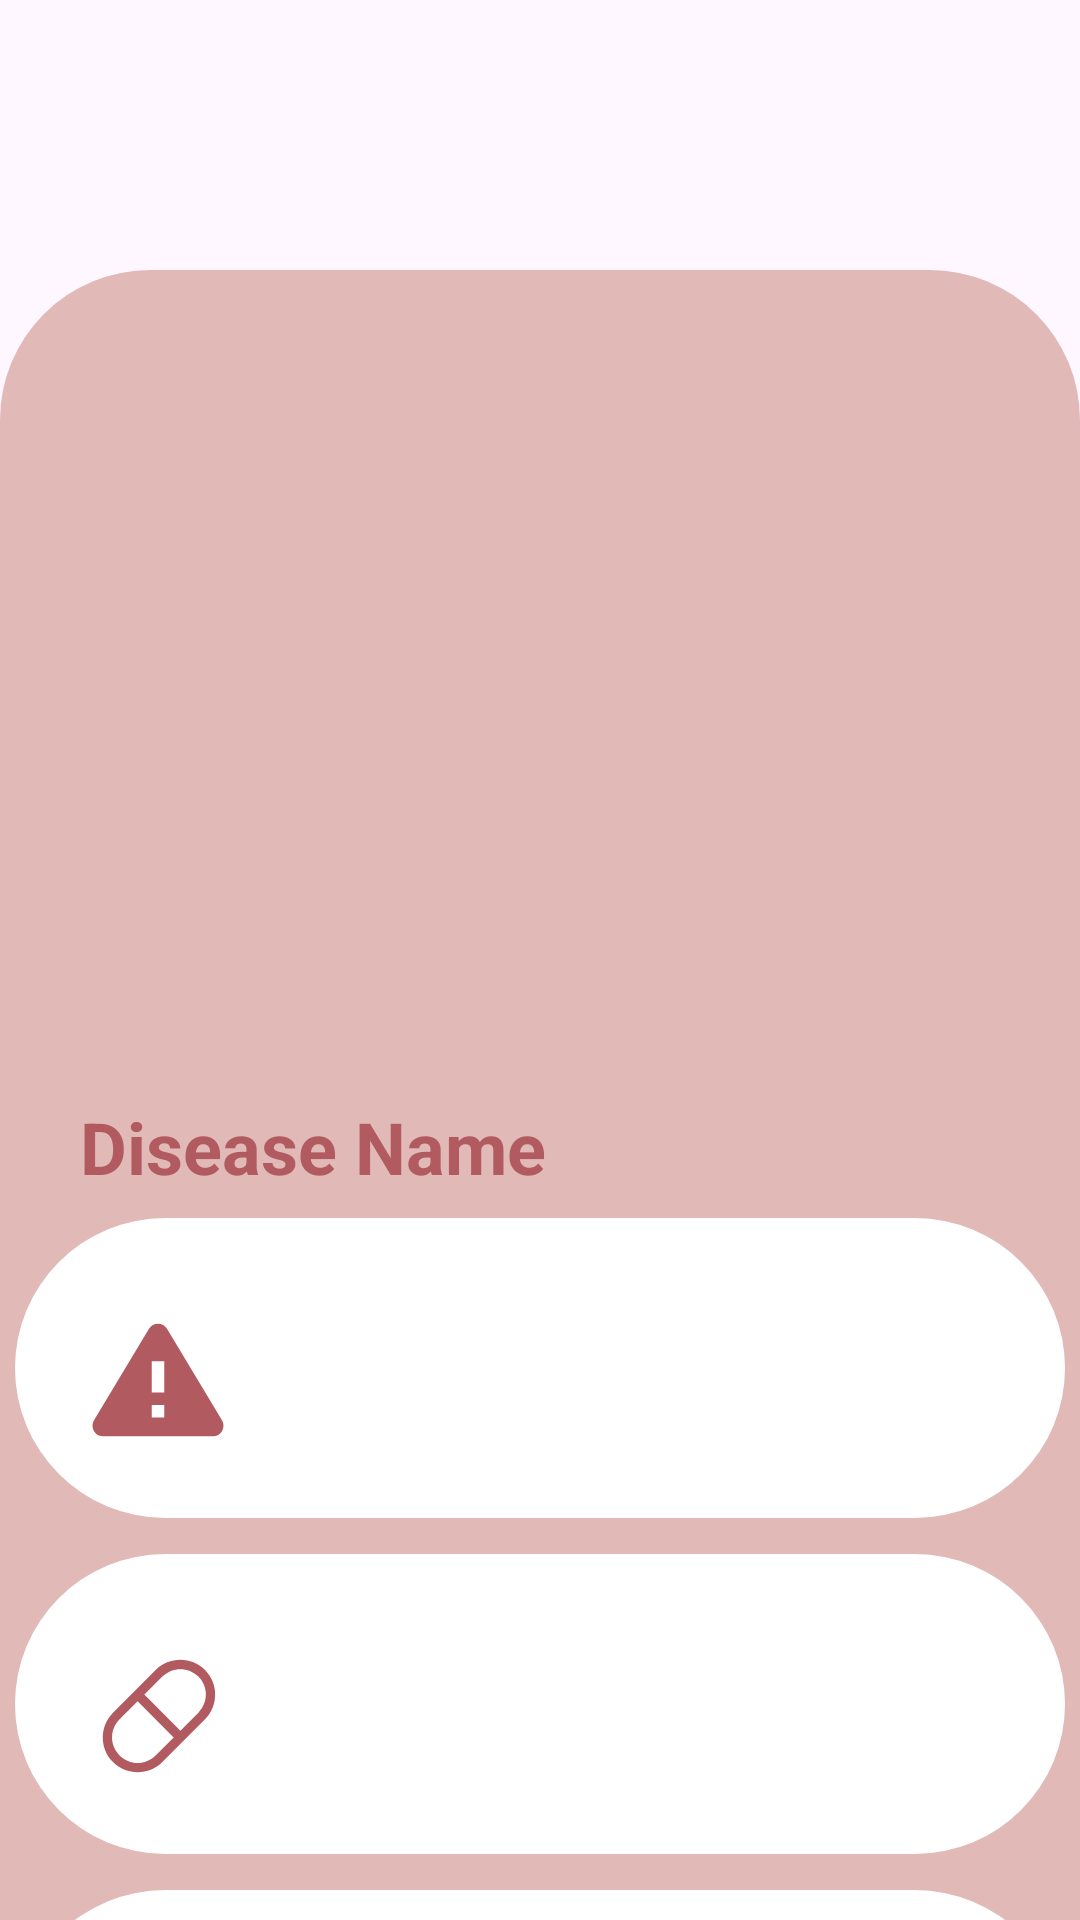

Write the Android layout XML for this screen, with the resource values it uses.
<!-- AndroidManifest.xml: application theme Theme.Phulbari -->
<!-- res/layout/activity_disease_detailed.xml -->
<?xml version="1.0" encoding="utf-8"?>
<androidx.constraintlayout.widget.ConstraintLayout xmlns:android="http://schemas.android.com/apk/res/android"
    xmlns:app="http://schemas.android.com/apk/res-auto"
    xmlns:tools="http://schemas.android.com/tools"
    android:id="@+id/main"
    android:layout_width="match_parent"
    android:layout_height="match_parent"
    tools:context=".DiseaseDetailedActivity">

    <ImageView
        android:id="@+id/disease_image"
        android:layout_width="match_parent"
        android:layout_height="350dp"
        android:scaleType="centerCrop"
        app:layout_constraintBottom_toBottomOf="@+id/imageView2"
        app:layout_constraintEnd_toEndOf="parent"
        app:layout_constraintHorizontal_bias="0.0"
        app:layout_constraintStart_toStartOf="parent"
        app:layout_constraintTop_toTopOf="parent"
        app:layout_constraintVertical_bias="0.0"
        app:srcCompat="@drawable/early_blight" />

    <ImageView
        android:id="@+id/imageView2"
        android:layout_width="match_parent"
        android:layout_height="550dp"
        app:layout_constraintBottom_toBottomOf="parent"
        app:layout_constraintEnd_toEndOf="parent"
        app:layout_constraintHorizontal_bias="1.0"
        app:layout_constraintStart_toStartOf="parent"
        app:layout_constraintTop_toTopOf="parent"
        app:layout_constraintVertical_bias="1.0"
        app:srcCompat="@drawable/rounded_top_rectangle" />

    <TextView
        android:id="@+id/disease_name"
        android:layout_width="wrap_content"
        android:layout_height="wrap_content"
        android:layout_margin="16dp"
        android:text="Disease Name"
        android:textColor="@color/darkPink"
        android:textSize="24sp"
        android:textStyle="bold"
        app:layout_constraintBottom_toTopOf="@+id/reason_image"
        app:layout_constraintEnd_toEndOf="@+id/imageView2"
        app:layout_constraintHorizontal_bias="0.062"
        app:layout_constraintStart_toStartOf="parent"
        app:layout_constraintTop_toBottomOf="@+id/disease_image"
        app:layout_constraintVertical_bias="0.0" />

    <ImageView
        android:id="@+id/reason_image"
        android:layout_width="350dp"
        android:layout_height="100dp"
        android:layout_marginTop="56dp"
        app:layout_constraintEnd_toEndOf="parent"
        app:layout_constraintHorizontal_bias="0.491"
        app:layout_constraintStart_toStartOf="@+id/imageView2"
        app:layout_constraintTop_toBottomOf="@+id/disease_image"
        app:srcCompat="@drawable/rounded_side_rectangle" />

    <ImageView
        android:id="@+id/imageView4"
        android:layout_width="50dp"
        android:layout_height="50dp"
        app:layout_constraintBottom_toBottomOf="@+id/reason_image"
        app:layout_constraintEnd_toStartOf="@+id/reason_text"
        app:layout_constraintHorizontal_bias="0.851"
        app:layout_constraintStart_toStartOf="@+id/reason_image"
        app:layout_constraintTop_toTopOf="@+id/reason_image"
        app:layout_constraintVertical_bias="0.58"
        app:srcCompat="@drawable/cause" />

    <TextView
        android:id="@+id/reason_text"
        android:layout_width="250dp"
        android:layout_height="60dp"
        android:layout_margin="16dp"
        android:gravity="center_vertical"
        android:textColor="@color/darkPink"
        android:textSize="16sp"
        app:layout_constraintBottom_toBottomOf="@+id/reason_image"
        app:layout_constraintEnd_toEndOf="@+id/reason_image"
        app:layout_constraintHorizontal_bias="0.89"
        app:layout_constraintStart_toStartOf="@+id/reason_image"
        app:layout_constraintTop_toTopOf="@+id/reason_image"
        app:layout_constraintVertical_bias="0.375"
        tools:text="Reason Of Disease" />

    <ImageView
        android:id="@+id/cure_image"
        android:layout_width="350dp"
        android:layout_height="100dp"
        android:layout_marginTop="12dp"
        app:layout_constraintEnd_toEndOf="parent"
        app:layout_constraintHorizontal_bias="0.491"
        app:layout_constraintStart_toStartOf="@+id/imageView2"
        app:layout_constraintTop_toBottomOf="@+id/reason_image"
        app:srcCompat="@drawable/rounded_side_rectangle" />

    <ImageView
        android:id="@+id/imageView9"
        android:layout_width="50dp"
        android:layout_height="50dp"
        app:layout_constraintBottom_toBottomOf="@+id/cure_image"
        app:layout_constraintEnd_toStartOf="@+id/cure_text"
        app:layout_constraintHorizontal_bias="0.884"
        app:layout_constraintStart_toStartOf="@+id/cure_image"
        app:layout_constraintTop_toTopOf="@+id/cure_image"
        app:layout_constraintVertical_bias="0.58"
        app:srcCompat="@drawable/cure" />

    <TextView
        android:id="@+id/cure_text"
        android:layout_width="250dp"
        android:layout_height="60dp"
        android:layout_margin="16dp"
        android:gravity="center_vertical"
        android:textColor="@color/darkPink"
        android:textSize="16sp"
        app:layout_constraintBottom_toBottomOf="@+id/cure_image"
        app:layout_constraintEnd_toEndOf="@+id/cure_image"
        app:layout_constraintHorizontal_bias="0.88"
        app:layout_constraintStart_toStartOf="@+id/cure_image"
        app:layout_constraintTop_toTopOf="@+id/cure_image"
        app:layout_constraintVertical_bias="0.375"
        tools:text="Cure of Disease" />

    <ImageView
        android:id="@+id/prevention_image"
        android:layout_width="350dp"
        android:layout_height="100dp"
        android:layout_marginTop="12dp"
        app:layout_constraintEnd_toEndOf="parent"
        app:layout_constraintHorizontal_bias="0.491"
        app:layout_constraintStart_toStartOf="@+id/imageView2"
        app:layout_constraintTop_toBottomOf="@+id/cure_image"
        app:srcCompat="@drawable/rounded_side_rectangle" />

    <ImageView
        android:id="@+id/imageView10"
        android:layout_width="50dp"
        android:layout_height="50dp"
        app:layout_constraintBottom_toBottomOf="@+id/prevention_image"
        app:layout_constraintEnd_toStartOf="@+id/prevention_text"
        app:layout_constraintHorizontal_bias="0.884"
        app:layout_constraintStart_toStartOf="@+id/prevention_image"
        app:layout_constraintTop_toTopOf="@+id/prevention_image"
        app:layout_constraintVertical_bias="0.62"
        app:srcCompat="@drawable/prevent" />

    <TextView
        android:id="@+id/prevention_text"
        android:layout_width="250dp"
        android:layout_height="60dp"
        android:layout_margin="16dp"
        android:gravity="center_vertical"
        android:textColor="@color/darkPink"
        android:textSize="16sp"
        app:layout_constraintBottom_toBottomOf="@+id/prevention_image"
        app:layout_constraintEnd_toEndOf="@+id/prevention_image"
        app:layout_constraintHorizontal_bias="0.88"
        app:layout_constraintStart_toStartOf="@+id/prevention_image"
        app:layout_constraintTop_toTopOf="@+id/prevention_image"
        app:layout_constraintVertical_bias="0.65"
        tools:text="Prevention of Disease" />

    <Button
        android:id="@+id/video_button"
        android:layout_width="wrap_content"
        android:layout_height="wrap_content"
        android:backgroundTint="@color/darkPink"
        android:text="Video Tutorial"
        app:layout_constraintBottom_toBottomOf="parent"
        app:layout_constraintEnd_toEndOf="parent"
        app:layout_constraintStart_toStartOf="parent"
        app:layout_constraintTop_toBottomOf="@+id/prevention_image" />
</androidx.constraintlayout.widget.ConstraintLayout>
<!-- resources referenced by this layout -->
<resources>
  <color name="darkPink">#b15b61</color>
  <!-- drawable cause (drawable) -->
  <vector xmlns:android="http://schemas.android.com/apk/res/android"
      android:width="480dp"
      android:height="480dp"
      android:viewportWidth="24"
      android:viewportHeight="24">
    <path
        android:pathData="M22.239,18.451L13.442,3.816C13.135,3.305 12.596,3 12,3s-1.135,0.305 -1.441,0.815L1.761,18.451c-0.312,0.519 -0.32,1.168 -0.022,1.695C2.036,20.673 2.597,21 3.203,21h17.595c0.605,0 1.167,-0.327 1.464,-0.854C22.56,19.619 22.551,18.97 22.239,18.451zM13,18h-2v-2h2V18zM13,14h-2V9h2V14z"
        android:fillColor="#B15B61"/>
  </vector>
  <!-- drawable cure (drawable) -->
  <vector xmlns:android="http://schemas.android.com/apk/res/android"
      android:width="512dp"
      android:height="512dp"
      android:viewportWidth="32"
      android:viewportHeight="32">
    <path
        android:pathData="M20.563,4C18.656,4 16.73,4.738 15.281,6.188L6.188,15.281C3.289,18.18 3.289,22.914 6.188,25.813C9.086,28.711 13.82,28.711 16.719,25.813L25.813,16.719C28.711,13.82 28.711,9.086 25.813,6.188C24.363,4.738 22.469,4 20.563,4ZM20.563,6C21.953,6 23.34,6.527 24.406,7.594C26.539,9.727 26.539,13.145 24.406,15.281L20.563,19.125L12.875,11.438L16.719,7.594C17.785,6.527 19.172,6 20.563,6ZM11.438,12.875L19.125,20.563L15.281,24.406C13.148,26.539 9.73,26.539 7.594,24.406C5.461,22.273 5.461,18.855 7.594,16.719Z"
        android:fillColor="#B15B61"/>
  </vector>
  <!-- drawable prevent (drawable) -->
  <vector xmlns:android="http://schemas.android.com/apk/res/android"
      android:width="208dp"
      android:height="208dp"
      android:viewportWidth="26"
      android:viewportHeight="26">
    <path
        android:pathData="M13,2C6.898,2 2,6.898 2,13C2,19.102 6.898,24 13,24C19.102,24 24,19.102 24,13C24,6.898 19.102,2 13,2ZM19,15L7,15L7,11L19,11Z"
        android:fillColor="#B15B61"/>
  </vector>
  <!-- drawable rounded_side_rectangle (drawable) -->
  <shape xmlns:android="http://schemas.android.com/apk/res/android">
      <solid android:color="@color/white" />
      <corners android:radius="500dp" /> 
      <padding
          android:left="10dp"
          android:top="10dp"
          android:right="10dp"
          android:bottom="10dp" />
  </shape>
  <!-- drawable rounded_top_rectangle (drawable) -->
  <shape xmlns:android="http://schemas.android.com/apk/res/android">
      <solid android:color="@color/pink" />
      <corners
          android:topLeftRadius="50dp"
          android:topRightRadius="50dp"
          android:bottomLeftRadius="0dp"
          android:bottomRightRadius="0dp"/>
  </shape>
  <style name="Theme.Phulbari" parent="Base.Theme.Phulbari" />
  <color name="white">#FFFFFF</color>
  <color name="pink">#e1bab8</color>
  <style name="Base.Theme.Phulbari" parent="Theme.Material3.DayNight.NoActionBar">
          
           <item name="colorPrimary">@color/pink</item>
      </style>
</resources>
